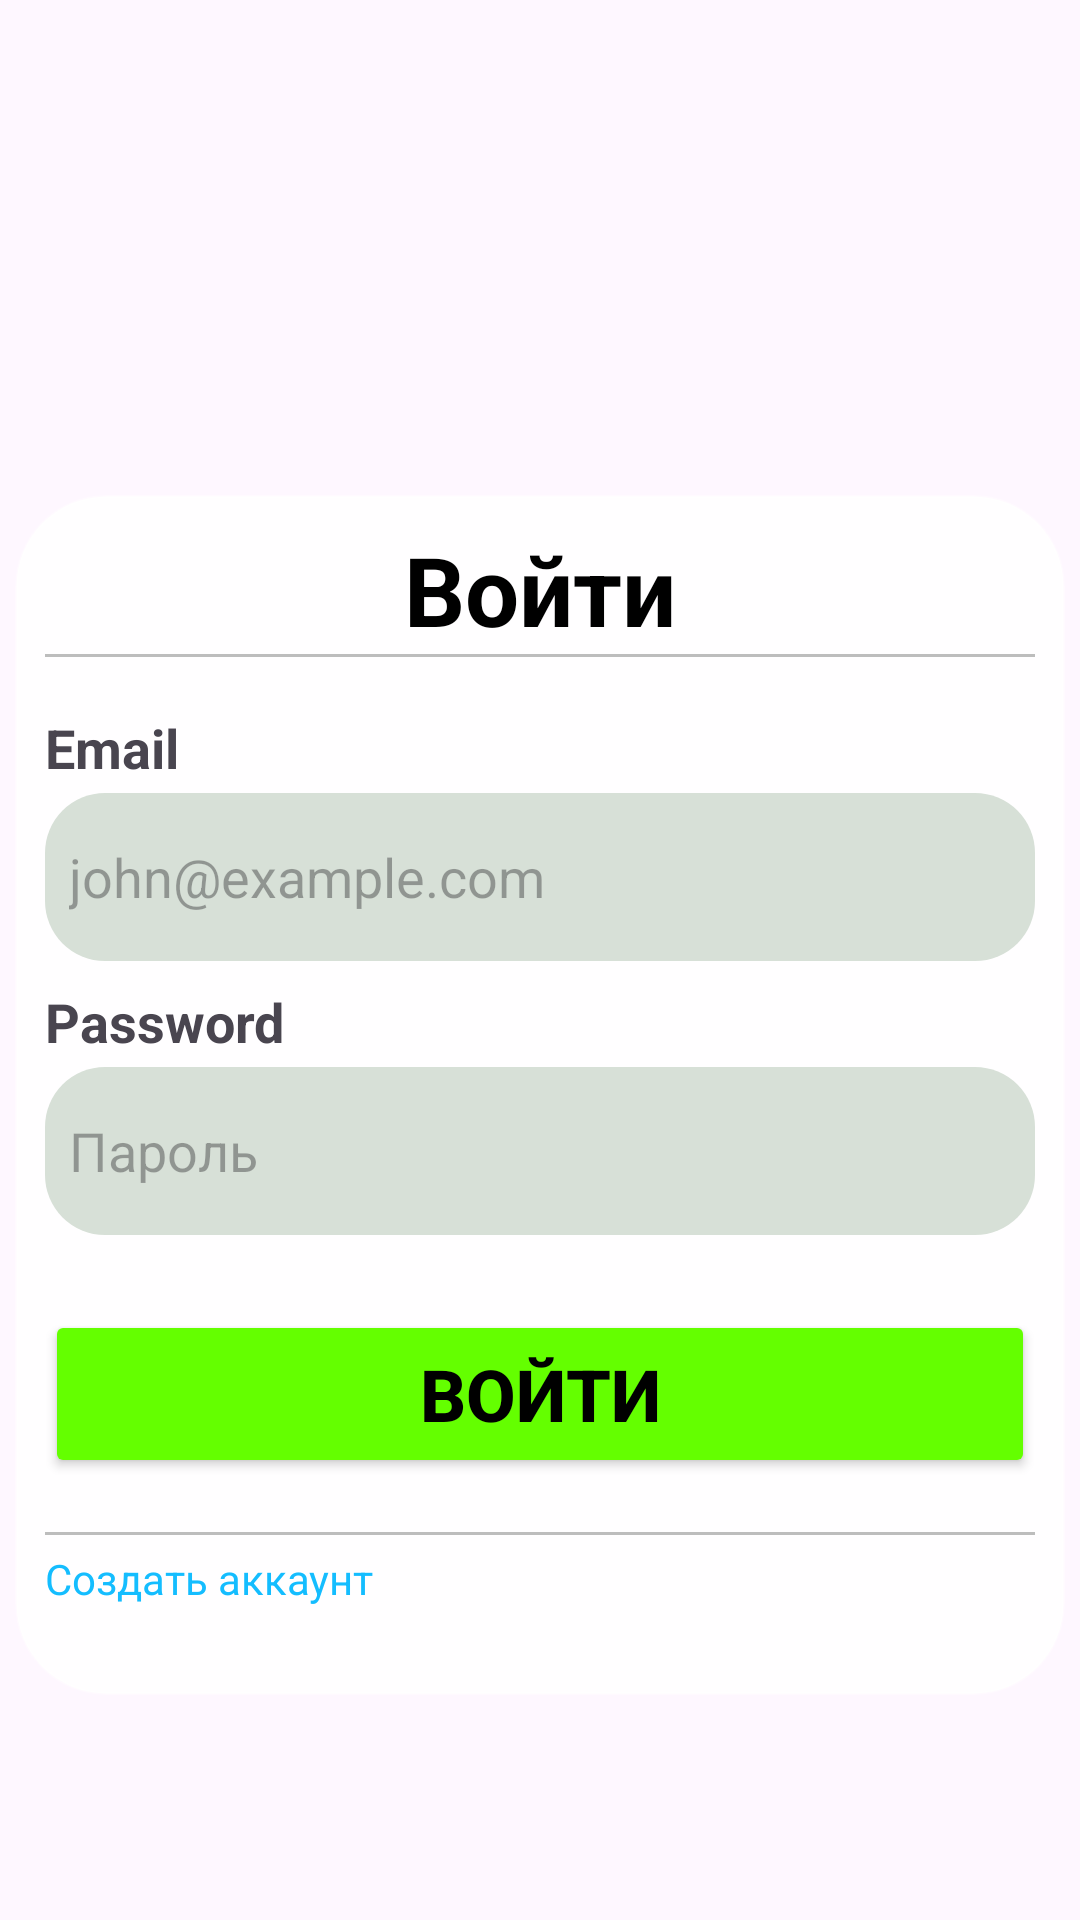

The Android layout XML behind this screen, and the referenced resources:
<!-- AndroidManifest.xml: application theme Theme.Farmer -->
<!-- res/layout/fragment_login.xml -->
<?xml version="1.0" encoding="utf-8"?>
<androidx.constraintlayout.widget.ConstraintLayout xmlns:android="http://schemas.android.com/apk/res/android"
    xmlns:tools="http://schemas.android.com/tools"
    android:layout_width="match_parent"
    android:layout_height="match_parent"
    xmlns:app="http://schemas.android.com/apk/res-auto"
    tools:context=".common.auth.LoginFragment"
    android:background="@drawable/loginbackground">

    <LinearLayout
        android:layout_width="350dp"
        android:layout_height="400dp"
        android:layout_marginTop="90dp"
        android:background="@drawable/card_background"
        android:orientation="vertical"
        android:padding="10dp"
        app:layout_constraintBottom_toBottomOf="parent"
        app:layout_constraintEnd_toEndOf="parent"
        app:layout_constraintStart_toStartOf="parent"
        app:layout_constraintTop_toTopOf="parent">

        <TextView
            android:layout_width="match_parent"
            android:layout_height="wrap_content"
            android:gravity="center"
            android:text="Войти"
            android:textColor="#000000"
            android:textSize="32dp"
            android:textStyle="bold" />

        <View
            android:layout_width="match_parent"
            android:layout_height="1dp"
            android:background="#bdbdbd" />

        <TextView
            android:layout_width="wrap_content"
            android:layout_height="wrap_content"
            android:layout_marginTop="18dp"
            android:layout_marginBottom="3dp"
            android:text="Email"
            android:textSize="18sp"
            android:textStyle="bold" />

        <EditText
            android:id="@+id/etEmail"
            android:layout_width="match_parent"
            android:layout_height="56dp"
            android:background="@drawable/edit_text_bg"
            android:hint="john@example.com"
            android:padding="8dp" />

        <TextView
            android:layout_width="wrap_content"
            android:layout_height="wrap_content"
            android:layout_marginTop="8dp"
            android:layout_marginBottom="3dp"
            android:text="Password"
            android:textSize="18sp"
            android:textStyle="bold" />


        <EditText
            android:id="@+id/etPassword"
            android:layout_width="match_parent"
            android:layout_height="56dp"
            android:background="@drawable/edit_text_bg"
            android:hint="Пароль"
            android:inputType="textPassword"
            android:padding="8dp" />

        <Button
            android:id="@+id/btnLogin"
            android:layout_width="match_parent"
            android:layout_height="56dp"
            android:layout_marginTop="25dp"
            android:backgroundTint="#64FF00"
            android:text="Войти"
            android:textColor="#000000"
            android:textSize="24sp"
            android:textStyle="bold" />

        <View
            android:layout_width="match_parent"
            android:layout_height="1dp"
            android:layout_marginTop="18dp"
            android:background="#bdbdbd" />

        <TextView
            android:id="@+id/tvCreateAccount"
            android:layout_width="match_parent"
            android:layout_height="wrap_content"
            android:layout_marginTop="5dp"
            android:text="Создать аккаунт"
            android:textColor="#14bdff" />

    </LinearLayout>



</androidx.constraintlayout.widget.ConstraintLayout>
<!-- resources referenced by this layout -->
<resources>
  <!-- drawable card_background (drawable) -->
  <?xml version="1.0" encoding="utf-8"?>
  <shape xmlns:android="http://schemas.android.com/apk/res/android">
      <solid android:color="#D9FFFFFF"/>
      <stroke
          android:width="1dp"
          android:color="#4DFFFFFF"/>
      <corners android:radius="30dp"/>
  
  </shape>
  <!-- drawable edit_text_bg (drawable) -->
  <?xml version="1.0" encoding="utf-8"?>
  <shape xmlns:android="http://schemas.android.com/apk/res/android">
  
      <solid android:color="#d7e0d7"/>
      <corners android:radius="20dp"/>
  
  
  </shape>
  <style name="Theme.Farmer" parent="Base.Theme.Farmer" />
  <style name="Base.Theme.Farmer" parent="Theme.Material3.DayNight.NoActionBar">
          
          
      </style>
</resources>
